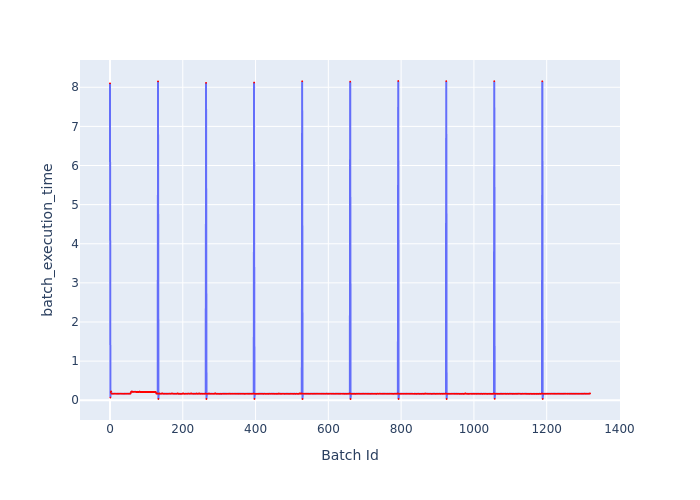

The file beside this chart, header and first rows:
Batch Id, batch_execution_time
0, 8.101
1, 0.06809
2, 0.2067
3, 0.2256
4, 0.1682
5, 0.1656
6, 0.1676
7, 0.167
8, 0.1675
9, 0.1659
10, 0.1672
11, 0.1665
12, 0.1662
13, 0.1679
14, 0.1672
15, 0.168
16, 0.1665
17, 0.1658
18, 0.1654
19, 0.1669
20, 0.167
21, 0.1668
22, 0.1673
23, 0.1665
24, 0.1664
25, 0.1664
26, 0.1677
27, 0.1681
28, 0.1662
29, 0.1671
30, 0.1677
31, 0.1666
32, 0.1674
33, 0.1677
34, 0.166
35, 0.1652
36, 0.1662
37, 0.1659
38, 0.1676
39, 0.1671
40, 0.1662
41, 0.1659
42, 0.1671
43, 0.1663
44, 0.1669
45, 0.1666
46, 0.167
47, 0.1659
48, 0.167
49, 0.1661
50, 0.1671
51, 0.1662
52, 0.1657
53, 0.1669
54, 0.17
55, 0.1673
56, 0.1658
57, 0.1845
58, 0.215
59, 0.2162
... 1,260 more rows
